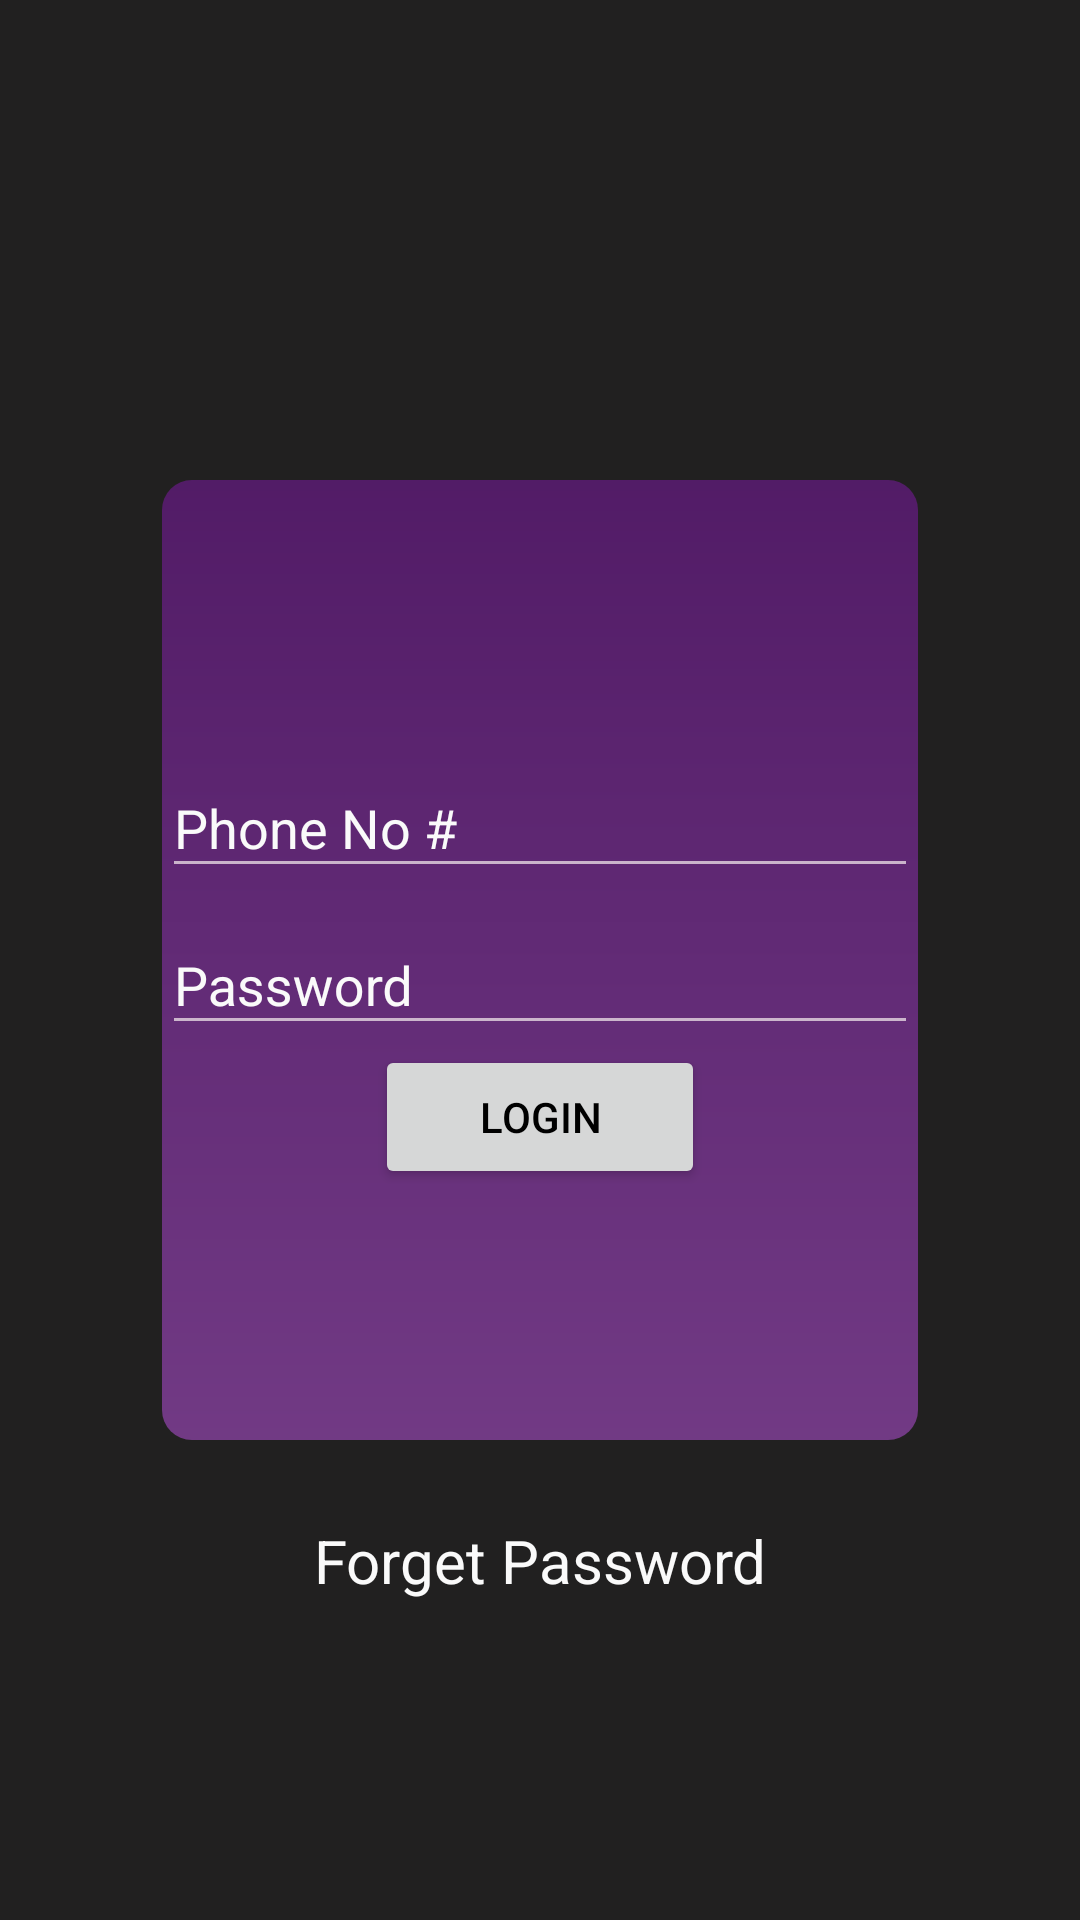

This screen was rendered from an Android layout file. Write that file and the resources it references.
<!-- AndroidManifest.xml: application theme AppTheme -->
<!-- res/layout/final_login_layout.xml -->
<?xml version="1.0" encoding="utf-8"?>
<android.support.constraint.ConstraintLayout
    xmlns:android="http://schemas.android.com/apk/res/android"
    android:layout_width="match_parent"
    android:layout_height="match_parent"
    xmlns:app="http://schemas.android.com/apk/res-auto">
    <android.support.constraint.Guideline
        android:id="@+id/gh0"
        android:layout_width="wrap_content"
        android:layout_height="wrap_content"
        android:orientation="horizontal"
        app:layout_constraintGuide_begin="20dp"
        app:layout_constraintGuide_percent="0.0" />

    <android.support.constraint.Guideline
        android:id="@+id/gh25"
        android:layout_width="wrap_content"
        android:layout_height="wrap_content"
        android:orientation="horizontal"
        app:layout_constraintGuide_begin="20dp"
        app:layout_constraintGuide_percent="0.25" />

    <android.support.constraint.Guideline
        android:id="@+id/gh5"
        android:layout_width="wrap_content"
        android:layout_height="wrap_content"
        android:orientation="horizontal"
        app:layout_constraintGuide_begin="20dp"
        app:layout_constraintGuide_percent="0.5" />

    <android.support.constraint.Guideline
        android:id="@+id/gh75"
        android:layout_width="wrap_content"
        android:layout_height="wrap_content"
        android:orientation="horizontal"
        app:layout_constraintGuide_begin="20dp"
        app:layout_constraintGuide_percent="0.75" />

    <android.support.constraint.Guideline
        android:id="@+id/gh1"
        android:layout_width="wrap_content"
        android:layout_height="wrap_content"
        android:orientation="horizontal"
        app:layout_constraintGuide_begin="20dp"
        app:layout_constraintGuide_percent="1.0" />

    <android.support.constraint.Guideline
        android:id="@+id/gv0"
        android:layout_width="wrap_content"
        android:layout_height="wrap_content"
        android:orientation="vertical"
        app:layout_constraintGuide_percent="0.0"
        app:layout_constraintGuide_begin="20dp" />

    <android.support.constraint.Guideline
        android:id="@+id/gv25"
        android:layout_width="wrap_content"
        android:layout_height="wrap_content"
        android:orientation="vertical"
        app:layout_constraintGuide_percent="0.15"
        app:layout_constraintGuide_begin="20dp" />

    <android.support.constraint.Guideline
        android:id="@+id/gv5"
        android:layout_width="wrap_content"
        android:layout_height="wrap_content"
        android:orientation="vertical"
        app:layout_constraintGuide_percent="0.5"
        app:layout_constraintGuide_begin="20dp" />

    <android.support.constraint.Guideline
        android:id="@+id/gv75"
        android:layout_width="wrap_content"
        android:layout_height="wrap_content"
        android:orientation="vertical"
        app:layout_constraintGuide_percent="0.85"
        app:layout_constraintGuide_begin="20dp" />

    <android.support.constraint.Guideline
        android:id="@+id/gv1"
        android:layout_width="wrap_content"
        android:layout_height="wrap_content"
        android:orientation="vertical"
        app:layout_constraintGuide_percent="1.0"
        app:layout_constraintGuide_begin="20dp" />


    <TextView
        android:layout_width="wrap_content"
        android:layout_height="wrap_content"
        android:text="@string/btn_login"
        android:textColor="@color/white"
        android:textSize="30sp"
        app:layout_constraintBottom_toTopOf="@+id/gh25"
        app:layout_constraintEnd_toStartOf="@+id/gv25"
        app:layout_constraintStart_toStartOf="@+id/gv75"
        app:layout_constraintTop_toTopOf="@+id/gh0"/>

    <LinearLayout
        android:layout_width="0dp"
        android:layout_height="0dp"
        android:background="@drawable/background_roundcorner"
        android:gravity="center"
        android:orientation="vertical"
        app:layout_constraintBottom_toTopOf="@id/gh75"
        app:layout_constraintHorizontal_bias="0.0"
        app:layout_constraintLeft_toLeftOf="@id/gv25"
        app:layout_constraintRight_toRightOf="@id/gv75"
        app:layout_constraintTop_toTopOf="@id/gh25"
        app:layout_constraintVertical_bias="1.0">

        <android.support.design.widget.TextInputLayout
            android:layout_width="match_parent"
            android:layout_height="wrap_content"
            android:textColorHint="@color/white"
            app:layout_constraintBottom_toTopOf="@+id/gh75"
            app:layout_constraintEnd_toStartOf="@+id/gv25"
            app:layout_constraintStart_toStartOf="@+id/gv75"
            app:layout_constraintTop_toTopOf="@+id/gh25">

            <EditText
                android:layout_width="match_parent"
                android:layout_height="wrap_content"
                android:hint="@string/login_phoneNo"
                android:textColorHint="@color/white" />
        </android.support.design.widget.TextInputLayout>




        <android.support.design.widget.TextInputLayout
            android:layout_width="match_parent"
            android:layout_height="wrap_content"
            android:textColorHint="@color/white"
            app:layout_constraintBottom_toTopOf="@+id/gh75"
            app:layout_constraintEnd_toStartOf="@+id/gv25"
            app:layout_constraintStart_toStartOf="@+id/gv75"
            app:layout_constraintTop_toTopOf="@+id/gh25">

            <EditText
                android:layout_width="match_parent"
                android:layout_height="wrap_content"
                android:hint="@string/login_pass"
                android:textColorHint="@color/white" />
        </android.support.design.widget.TextInputLayout>
        <Button
            android:layout_width="110dp"
            android:layout_height="wrap_content"
            android:text="@string/btn_login"
            android:textColor="#000"
            app:layout_constraintEnd_toStartOf="@+id/gv25"
            app:layout_constraintStart_toStartOf="@+id/gv75"
            app:layout_constraintTop_toTopOf="@+id/gh5" />
    </LinearLayout>


    <TextView
        android:layout_width="wrap_content"
        android:layout_height="wrap_content"
        android:text="@string/forget_pass"
        android:textColor="@color/white"

        android:textSize="20sp"
        app:layout_constraintBottom_toTopOf="@id/gh1"
        app:layout_constraintLeft_toLeftOf="@id/gv25"
        app:layout_constraintRight_toRightOf="@id/gv75"
        app:layout_constraintTop_toTopOf="@id/gh75"
        app:layout_constraintVertical_bias="0.19999999" />
</android.support.constraint.ConstraintLayout>
<!-- resources referenced by this layout -->
<resources>
  <color name="white">#fafafa</color>
  <!-- drawable background_roundcorner (drawable) -->
  <?xml version="1.0" encoding="utf-8"?>
  <shape xmlns:android="http://schemas.android.com/apk/res/android" >
      
          
      <gradient
          android:angle="90"
          android:startColor="#dd7d3d93"
          android:endColor="#dd591a71"/>
      <corners
          android:bottomLeftRadius="10dp"
          android:bottomRightRadius="10dp"
          android:topLeftRadius="10dp"
          android:topRightRadius="10dp" />
  </shape>
  <string name="btn_login">Login</string>
  <string name="forget_pass">Forget Password</string>
  <string name="login_pass">Password</string>
  <string name="login_phoneNo">Phone No #</string>
  <style name="AppTheme" parent="Theme.AppCompat.Light.DarkActionBar">
          
          <item name="colorPrimary">@color/colorPrimary</item>
          <item name="colorPrimaryDark">@color/colorPrimaryDark</item>
          <item name="colorAccent">@color/colorPrimary</item>
          <item name="android:colorBackground">@color/background_material_light</item>
          <item name="android:statusBarColor">@color/colorPrimaryDark</item>
          <item name="android:textColorPrimary">@color/text_color_primary</item>
          <item name="android:textColorSecondary">@color/text_color_secondary</item>
          <item name="android:navigationBarColor">@android:color/black</item>
      </style>
  <color name="colorPrimary">#51095c</color>
  <color name="colorPrimaryDark">#74537e</color>
  <color name="background_material_light">#212020</color>
  <color name="text_color_primary">#f8f4f4</color>
  <color name="text_color_secondary">#b2f9f1f1</color>
</resources>
